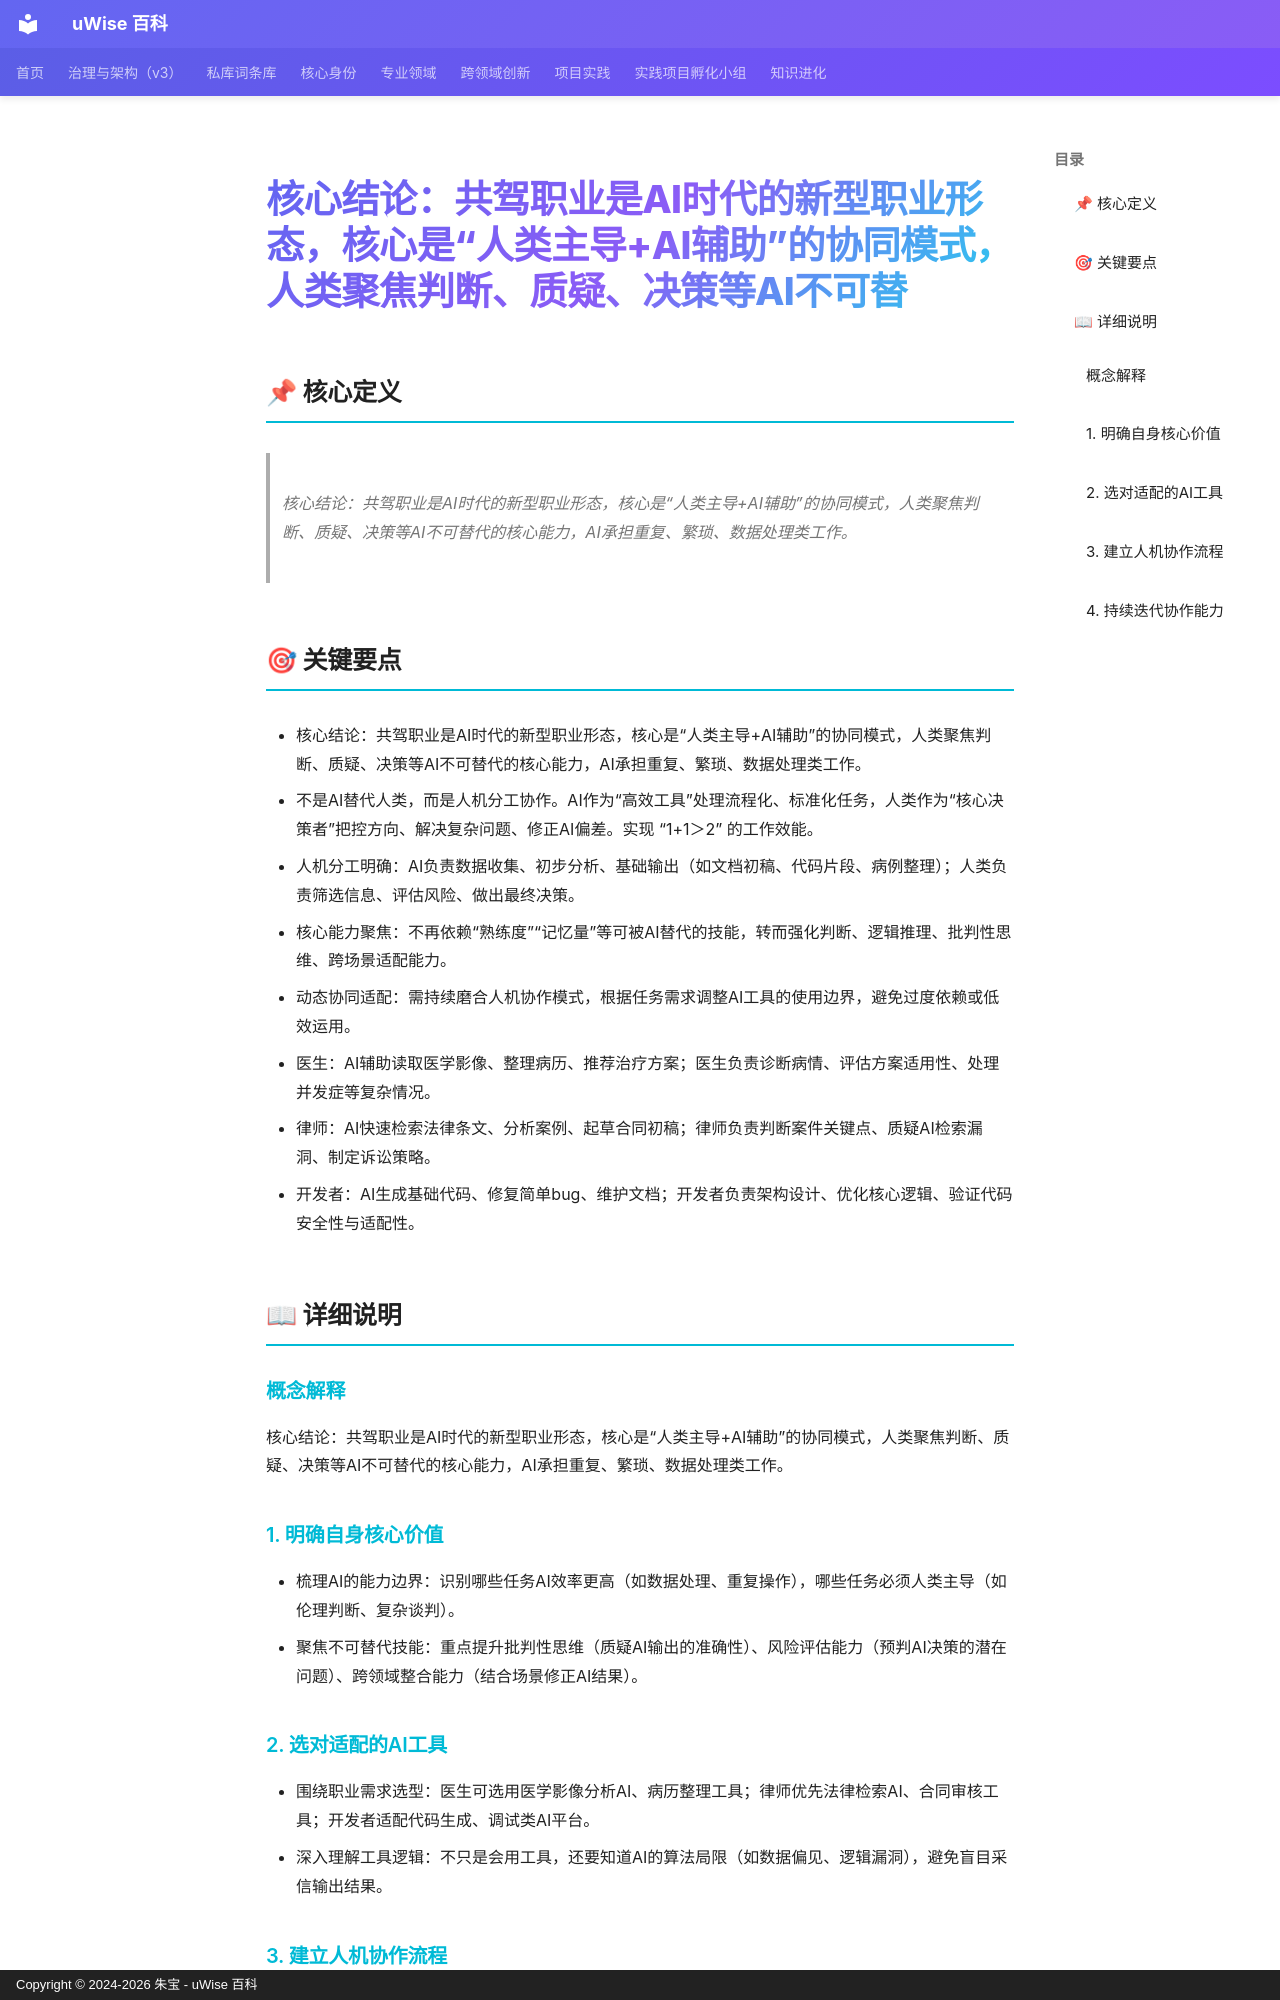

repository: zhubao315/uWise · page: vault-encyclopedia/ai-ai-ai-c7d08b5c/index.html · generator: mkdocs · copyright: Copyright © 2024-2026 朱宝 - uWise 百科

---
title: "核心结论：共驾职业是AI时代的新型职业形态，核心是“人类主导+AI辅助”的协同模式，人类聚焦判断、质疑、决策等AI不可替"
description: "核心结论：共驾职业是AI时代的新型职业形态，核心是“人类主导+AI辅助”的协同模式，人类聚焦判断、质疑、决策等AI不可替代的核心能力，AI承担重复、繁琐、数据处理类工作。"
---

# 核心结论：共驾职业是AI时代的新型职业形态，核心是“人类主导+AI辅助”的协同模式，人类聚焦判断、质疑、决策等AI不可替

## 📌 核心定义

> 核心结论：共驾职业是AI时代的新型职业形态，核心是“人类主导+AI辅助”的协同模式，人类聚焦判断、质疑、决策等AI不可替代的核心能力，AI承担重复、繁琐、数据处理类工作。

## 🎯 关键要点

- 核心结论：共驾职业是AI时代的新型职业形态，核心是“人类主导+AI辅助”的协同模式，人类聚焦判断、质疑、决策等AI不可替代的核心能力，AI承担重复、繁琐、数据处理类工作。
- 不是AI替代人类，而是人机分工协作。AI作为“高效工具”处理流程化、标准化任务，人类作为“核心决策者”把控方向、解决复杂问题、修正AI偏差。实现 “1+1＞2” 的工作效能。
- 人机分工明确：AI负责数据收集、初步分析、基础输出（如文档初稿、代码片段、病例整理）；人类负责筛选信息、评估风险、做出最终决策。
- 核心能力聚焦：不再依赖“熟练度”“记忆量”等可被AI替代的技能，转而强化判断、逻辑推理、批判性思维、跨场景适配能力。
- 动态协同适配：需持续磨合人机协作模式，根据任务需求调整AI工具的使用边界，避免过度依赖或低效运用。
- 医生：AI辅助读取医学影像、整理病历、推荐治疗方案；医生负责诊断病情、评估方案适用性、处理并发症等复杂情况。
- 律师：AI快速检索法律条文、分析案例、起草合同初稿；律师负责判断案件关键点、质疑AI检索漏洞、制定诉讼策略。
- 开发者：AI生成基础代码、修复简单bug、维护文档；开发者负责架构设计、优化核心逻辑、验证代码安全性与适配性。

## 📖 详细说明

### 概念解释
核心结论：共驾职业是AI时代的新型职业形态，核心是“人类主导+AI辅助”的协同模式，人类聚焦判断、质疑、决策等AI不可替代的核心能力，AI承担重复、繁琐、数据处理类工作。
### 1. 明确自身核心价值
- 梳理AI的能力边界：识别哪些任务AI效率更高（如数据处理、重复操作），哪些任务必须人类主导（如伦理判断、复杂谈判）。
- 聚焦不可替代技能：重点提升批判性思维（质疑AI输出的准确性）、风险评估能力（预判AI决策的潜在问题）、跨领域整合能力（结合场景修正AI结果）。
